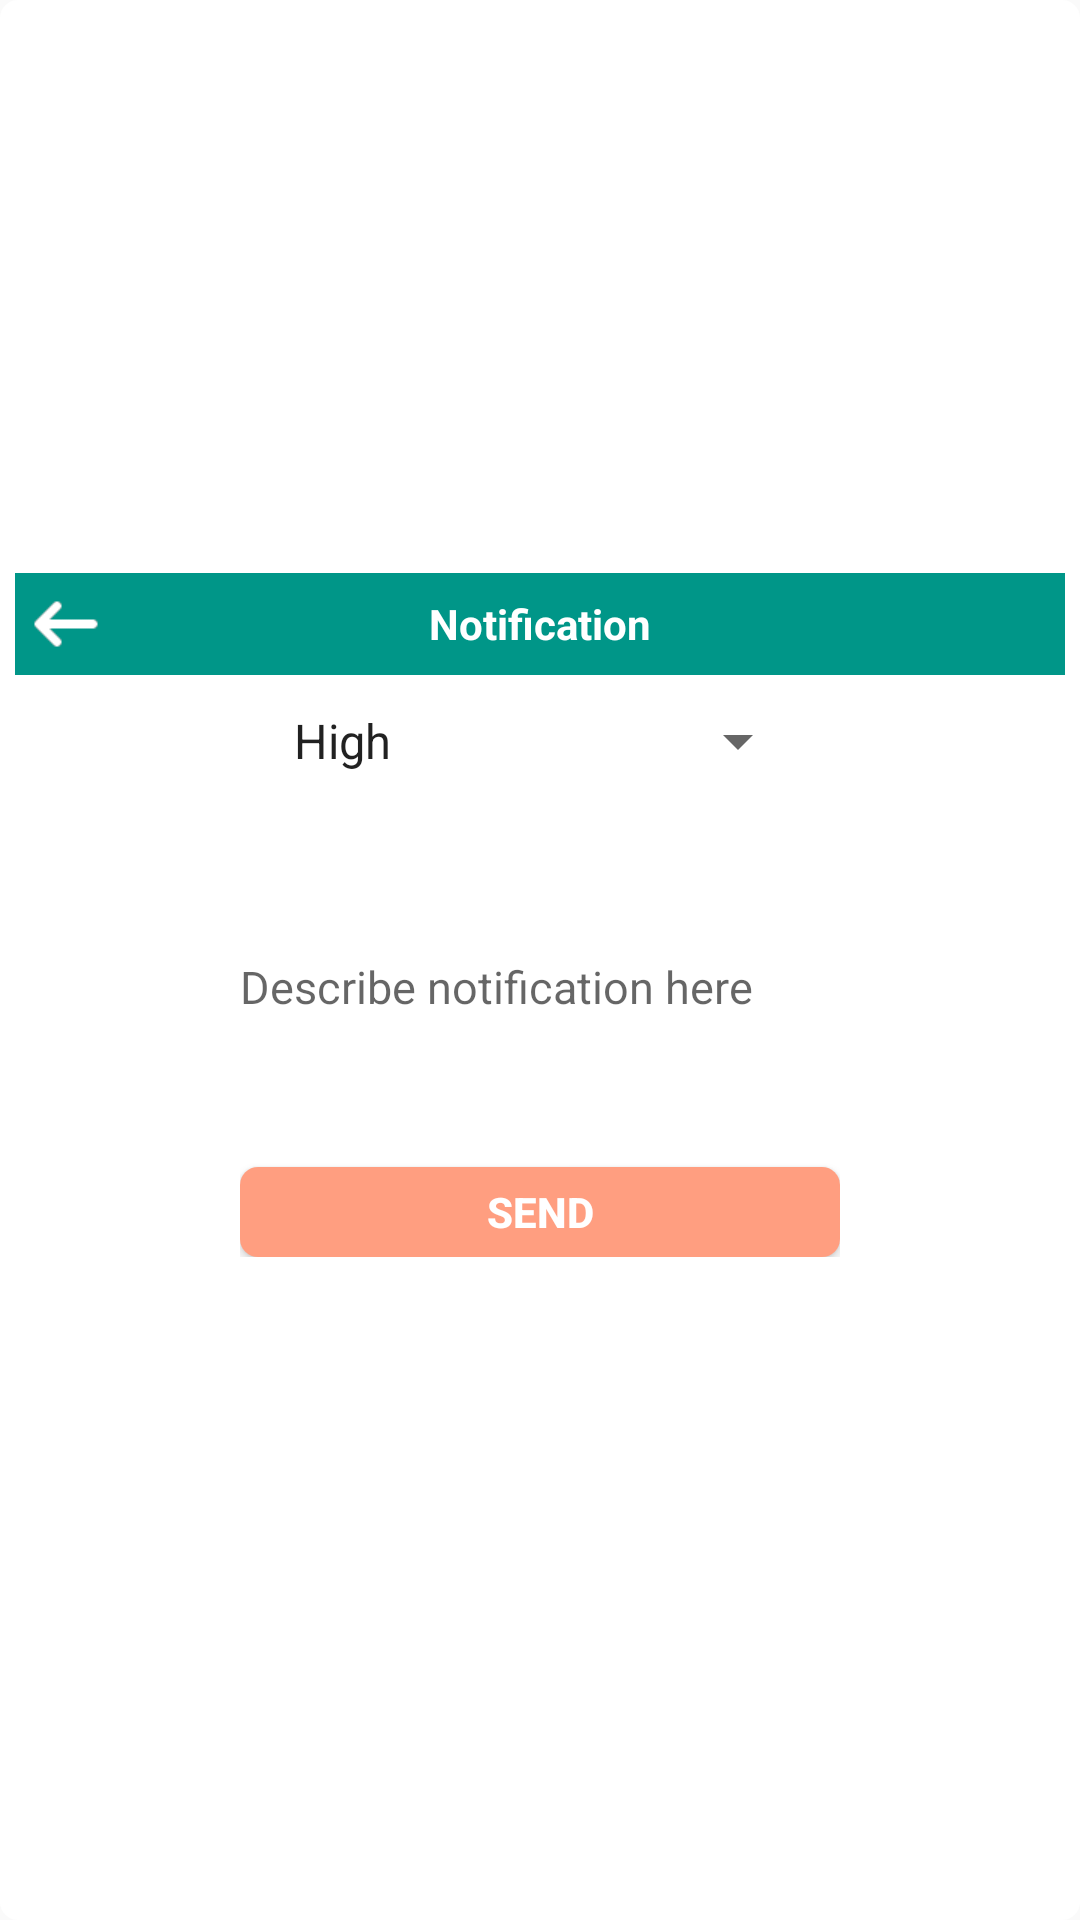

Write the Android layout XML for this screen, with the resource values it uses.
<!-- AndroidManifest.xml: application theme AppTheme -->
<!-- res/layout/layout_send_notifications.xml -->
<?xml version="1.0" encoding="utf-8"?>
<LinearLayout xmlns:android="http://schemas.android.com/apk/res/android"
    android:layout_width="wrap_content"
    android:layout_height="wrap_content"
    android:background="@drawable/bg_background_rounded"
    android:gravity="center_vertical|center|center_horizontal"
    android:orientation="vertical">

    <RelativeLayout
        android:layout_width="match_parent"
        android:layout_height="wrap_content"
        android:background="@color/colorPrimary"
        android:padding="5dp">

        <ImageView
            android:id="@+id/btnExitNotifDialog"
            android:layout_width="wrap_content"
            android:layout_height="wrap_content"
            android:layout_alignParentLeft="true"
            android:layout_alignParentStart="true"
            android:layout_centerVertical="true"
            android:src="@drawable/img_back_arrow" />

        <TextView
            android:layout_width="wrap_content"
            android:layout_height="wrap_content"
            android:layout_centerInParent="true"
            android:text="Notification"
            android:textColor="@color/white"
            android:textStyle="bold" />

    </RelativeLayout>

    <LinearLayout
        android:layout_width="wrap_content"
        android:layout_height="wrap_content"
        android:gravity="center_vertical|center|center_horizontal"
        android:orientation="vertical"
        android:paddingBottom="30dp"
        android:paddingLeft="30dp"
        android:paddingRight="30dp">

        <Spinner
            android:id="@+id/spinnerPriorityNotifDialog"
            android:layout_width="match_parent"
            android:layout_height="wrap_content"
            android:layout_gravity="center_horizontal"
            android:layout_margin="10dp"
            android:entries="@array/spinner_priority"
            android:spinnerMode="dropdown" />

        <EditText
            android:id="@+id/etNotifDescNotifDialog"
            android:layout_width="match_parent"
            android:layout_height="wrap_content"
            android:layout_marginTop="10dp"
            android:background="@color/white"
            android:hint="Describe notification here"
            android:inputType="textMultiLine"
            android:minHeight="100dp"
            android:textColor="@color/black"
            android:textSize="15sp" />

        <Button
            android:id="@+id/btnSendNotifDialog"
            android:layout_width="200dp"
            android:layout_height="30dp"
            android:layout_gravity="center"
            android:layout_marginTop="10dp"
            android:background="@drawable/bg_button_rounded"
            android:text="Send"
            android:textColor="#ffffff"
            android:textStyle="bold" />

    </LinearLayout>
</LinearLayout>
<!-- resources referenced by this layout -->
<resources>
  <string-array name="spinner_priority">
          <item>High</item>
          <item>Medium</item>
          <item>Low</item>
      </string-array>
  <color name="colorPrimary">#009688</color>
  <!-- drawable bg_background_rounded (drawable) -->
  <?xml version="1.0" encoding="utf-8"?>
  <shape xmlns:android="http://schemas.android.com/apk/res/android"
      android:shape="rectangle">
  
      
      <solid android:color="@color/WHITE"></solid>
  
      
      <padding
          android:bottom="5dp"
          android:left="5dp"
          android:right="5dp"
          android:top="5dp"></padding>
  
      
      <corners android:radius="6dp"></corners>
  
  </shape>
  <!-- drawable bg_button_rounded (drawable) -->
  <?xml version="1.0" encoding="utf-8"?>
  <shape xmlns:android="http://schemas.android.com/apk/res/android"
      android:shape="rectangle">
  
      
      <solid android:color="@color/colorAccent"></solid>
  
      
      <padding
          android:bottom="5dp"
          android:left="5dp"
          android:right="5dp"
          android:top="5dp"></padding>
  
      
      <corners android:radius="6dp"></corners>
  
  </shape>
  <!-- drawable img_back_arrow: png bitmap (drawable-xhdpi, 3175 bytes) -->
  <style name="AppTheme" parent="Theme.AppCompat.Light.DarkActionBar">
          
          <item name="colorPrimary">@color/colorPrimary</item>
          <item name="colorPrimaryDark">@color/colorPrimaryDark</item>
          <item name="colorAccent">@color/colorAccent</item>
      </style>
  <color name="WHITE">#ffffff</color>
  <color name="colorAccent">#ff9e80</color>
  <color name="colorPrimaryDark">#009688</color>
  <!-- not gathered from this repository: default colours our renderer supplied (Android Studio template values) -->
  <color name="black">#FF000000</color>
  <color name="white">#FFFFFFFF</color>
</resources>
